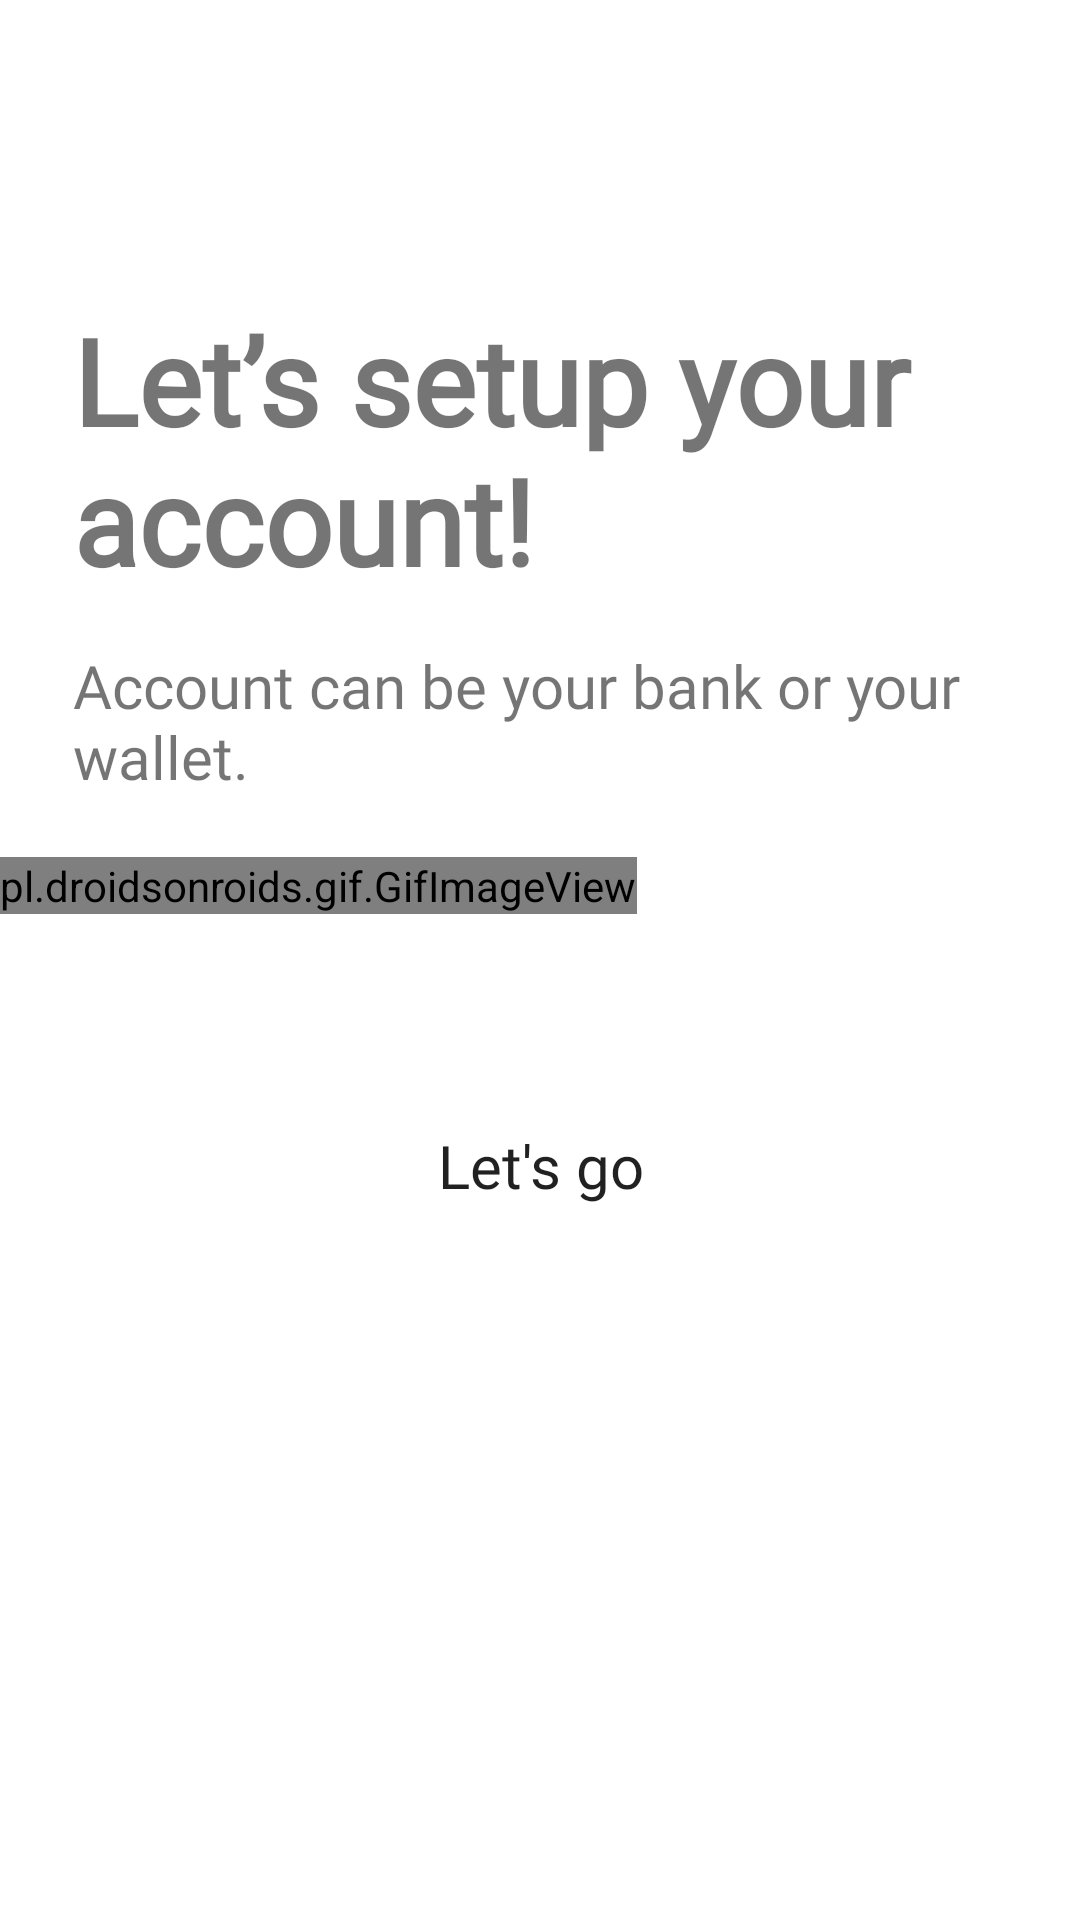

This screen was rendered from an Android layout file. Write that file and the resources it references.
<!-- AndroidManifest.xml: application theme Theme.DoAnCuoiKy -->
<!-- res/layout/fragment_create_account_setup.xml -->
<?xml version="1.0" encoding="utf-8"?>
<LinearLayout xmlns:android="http://schemas.android.com/apk/res/android"
    android:layout_width="match_parent"
    android:layout_height="match_parent"
    android:orientation="vertical">

    <TextView
        android:layout_width="311dp"
        android:layout_height="wrap_content"
        android:layout_marginTop="100dp"
        android:text="Let’s setup your account!"
        android:textSize="40dp"
        android:textStyle="bold"
        android:fontFamily="@font/font_inter_bold"
        android:layout_gravity="center|top"/>

    <TextView
        android:layout_width="311dp"
        android:layout_height="wrap_content"
        android:layout_gravity="center|top"
        android:layout_marginTop="15dp"
        android:fontFamily="@font/inter_normal"
        android:text="Account can be your bank or your wallet."
        android:textSize="20dp" />

    <pl.droidsonroids.gif.GifImageView
        android:layout_width="wrap_content"
        android:layout_height="wrap_content"
        android:layout_marginTop="20dp"
        android:src="@drawable/webarebear" />

    <Button
        android:id="@+id/btn_letgo"
        android:layout_width="300dp"
        android:layout_height="wrap_content"
        android:layout_marginTop="60dp"
        android:layout_gravity="center"
        android:background="@drawable/button_bg"
        android:fontFamily="@font/inter"
        android:text="Let's go"
        android:textSize="20dp"
        android:textAllCaps="false"/>

</LinearLayout>
<!-- resources referenced by this layout -->
<resources>
  <style name="Theme.DoAnCuoiKy" parent="Theme.MaterialComponents.DayNight.NoActionBar">
          
          <item name="colorPrimary">@color/purple_500</item>
          <item name="colorPrimaryVariant">@color/purple_700</item>
          <item name="colorOnPrimary">@color/white</item>
          
          <item name="colorSecondary">@color/teal_200</item>
          <item name="colorSecondaryVariant">@color/teal_700</item>
          <item name="colorOnSecondary">@color/black</item>
          
          <item name="android:statusBarColor" tools:targetApi="l">?attr/colorPrimaryVariant</item>
          
      </style>
  <color name="purple_500">#FF6200EE</color>
  <color name="purple_700">#FF3700B3</color>
  <color name="white">#FFFFFFFF</color>
  <color name="teal_200">#FF03DAC5</color>
  <color name="teal_700">#FF018786</color>
  <color name="black">#FF000000</color>
</resources>
